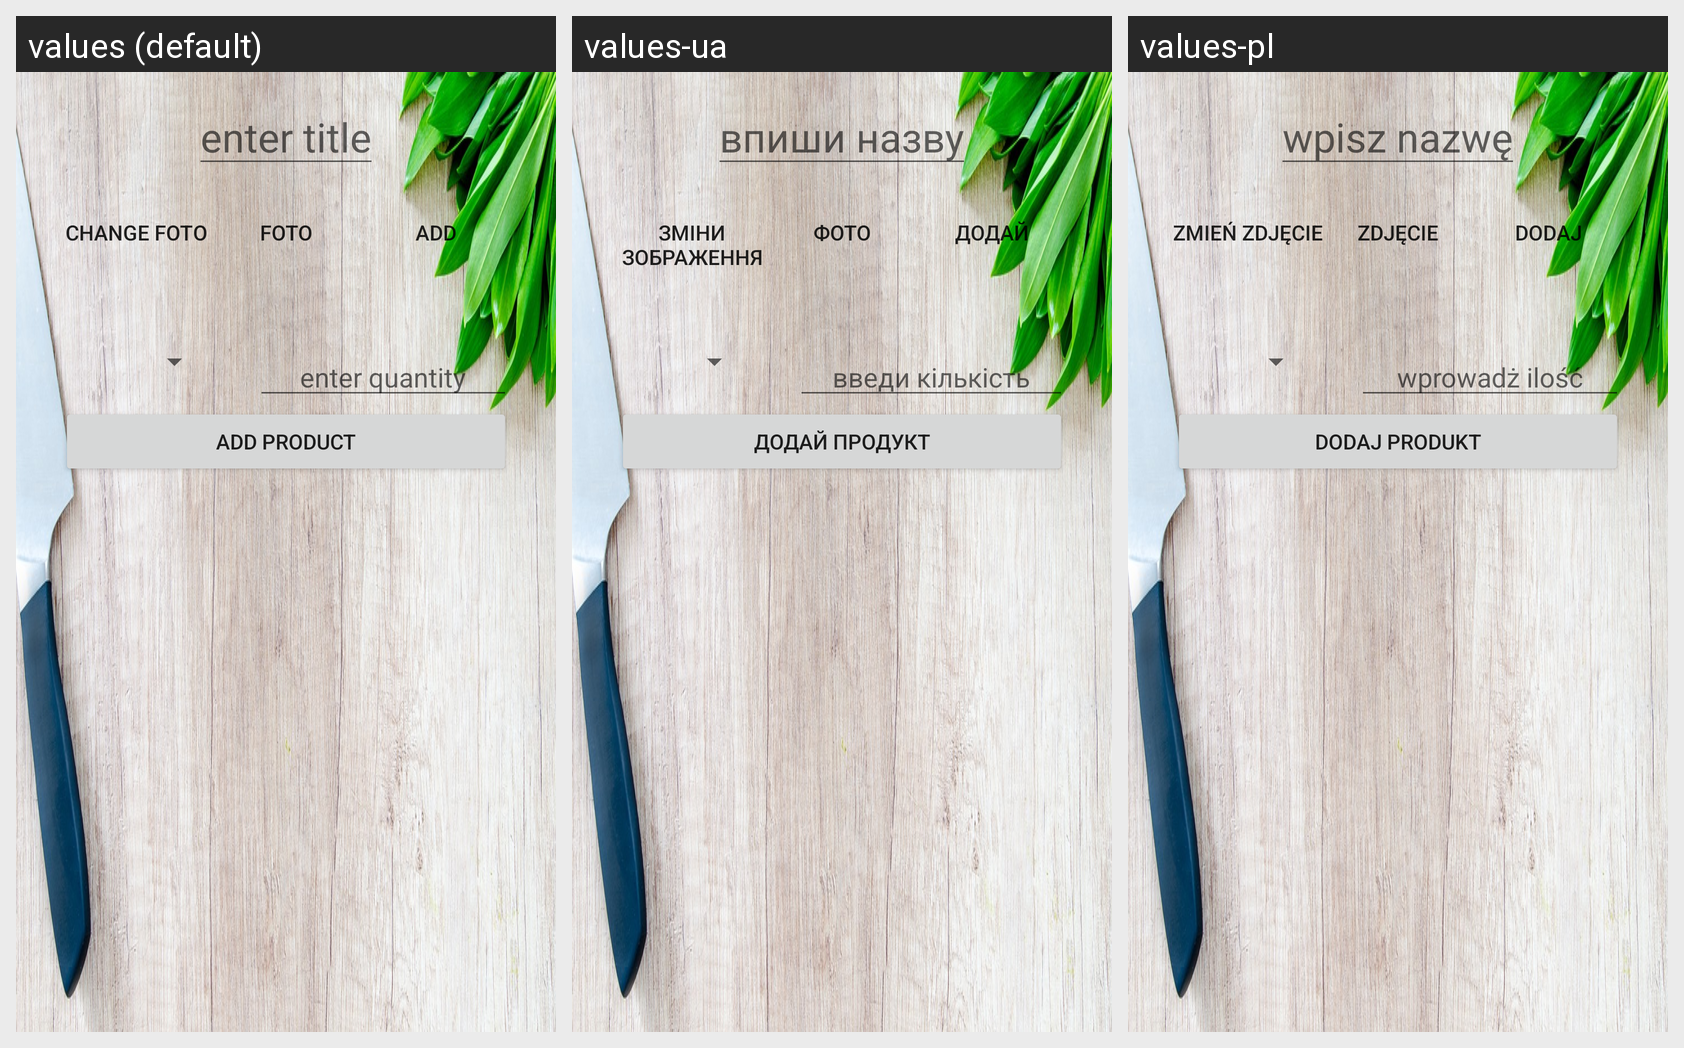

This grid shows one Android layout under several languages. Give, for every string resource on the screen, its name, the default text and each shown locale's text.
Android screen res/layout/new_recipe.xml rendered under 3 locales, left to right: values (default), values-ua, values-pl. Device: Nexus 5 (rendered at 1080×1920; each locale shown at half size, 540×960, under a caption strip naming it); theme AppTheme.
Strings drawn on this screen, with the default value and each locale's value (text and hints the layout hard-codes, and strings that could not be matched under every locale, appear in the picture but are not listed):

enter_title
  values: enter title
  values-ua: впиши назву
  values-pl: wpisz nazwę

change_foto
  values: Change foto
  values-ua: Зміни зображення
  values-pl: Zmień zdjęcie

foto
  values: Foto
  values-ua: Фото
  values-pl: Zdjęcie

add
  values: Add
  values-ua: Додай
  values-pl: Dodaj

enter_quantity
  values: enter quantity
  values-ua: введи кількість
  values-pl: wprowadż ilość

add_product
  values: Add product
  values-ua: Додай продукт
  values-pl: Dodaj produkt
